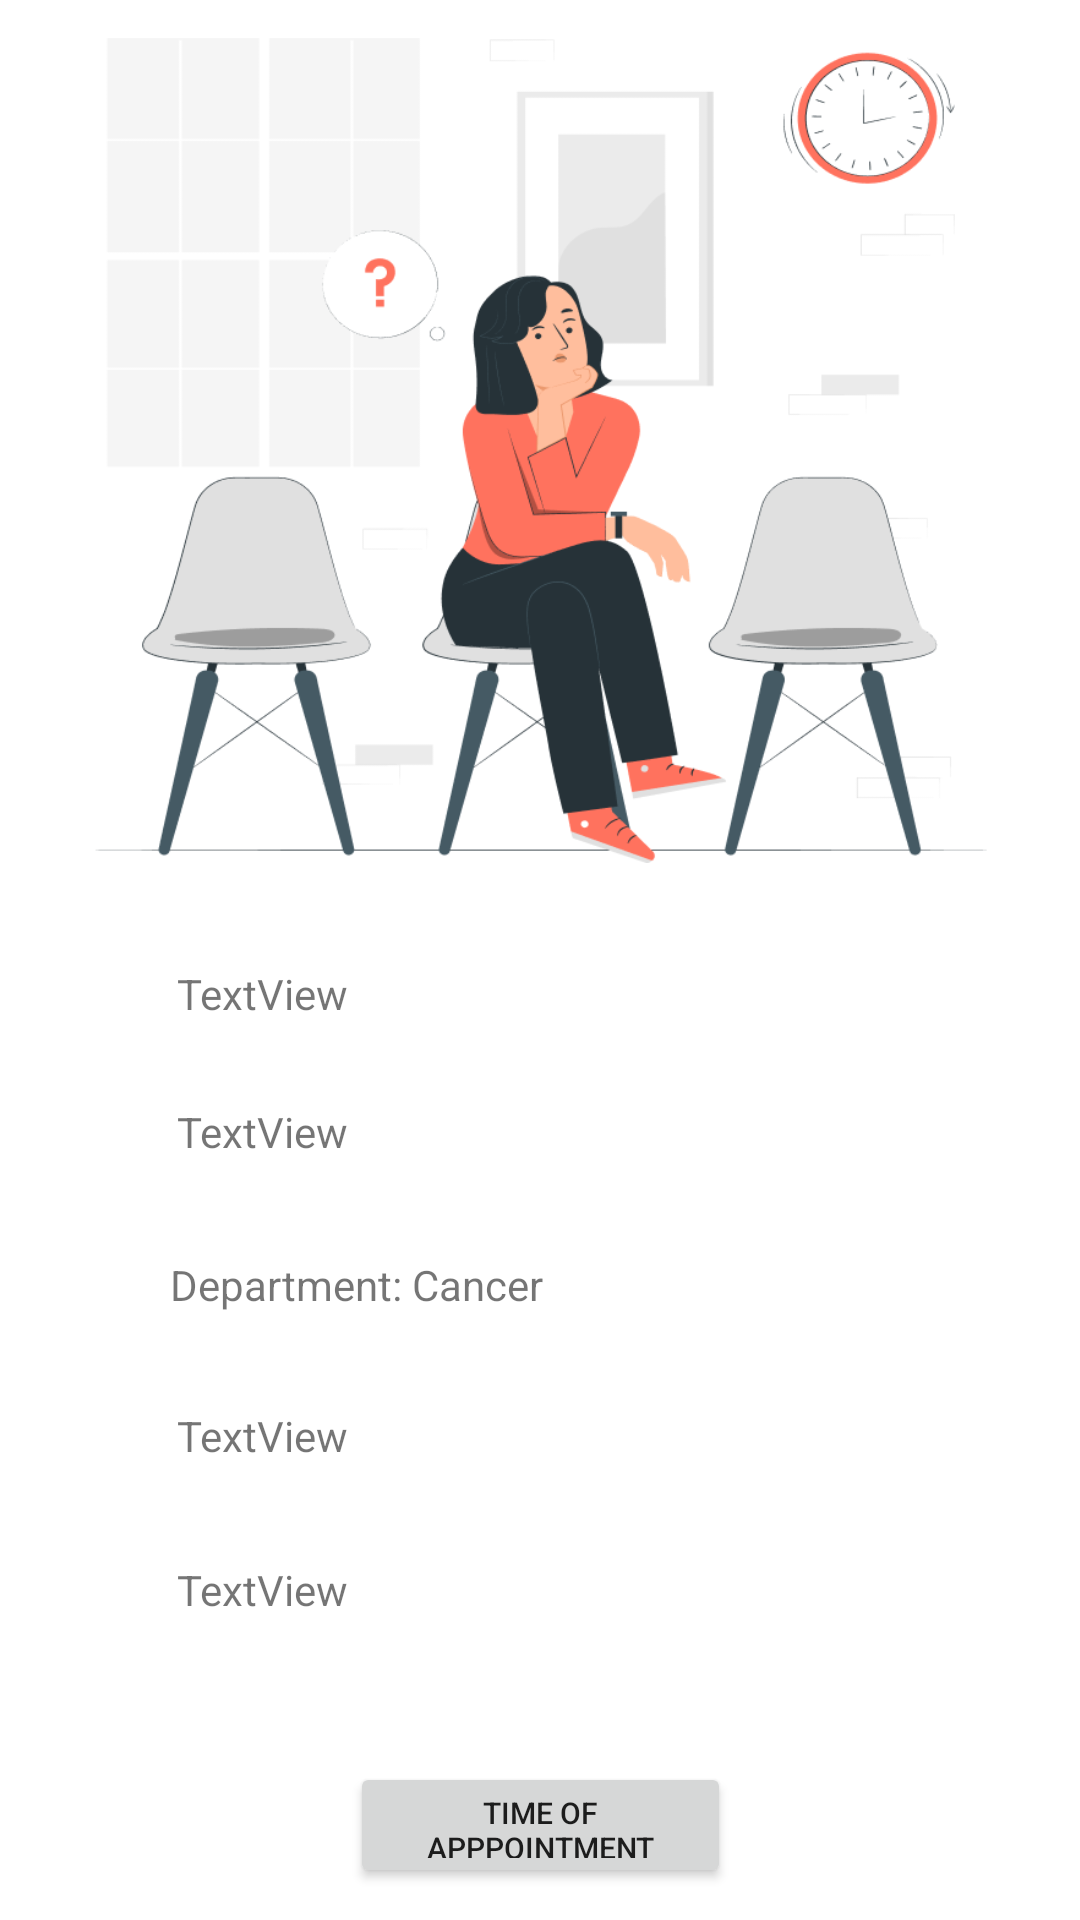

Here is an Android app screen rendered from its layout file. Give the layout XML and the strings, colors and styles it references.
<!-- AndroidManifest.xml: application theme Theme.MittalHospital -->
<!-- res/layout/activity_appointmentappr.xml -->
<?xml version="1.0" encoding="utf-8"?>
<androidx.constraintlayout.widget.ConstraintLayout xmlns:android="http://schemas.android.com/apk/res/android"
    xmlns:app="http://schemas.android.com/apk/res-auto"
    xmlns:tools="http://schemas.android.com/tools"
    android:layout_width="match_parent"
    android:layout_height="match_parent"
    tools:context=".MainActivity5">

    <TextView
        android:id="@+id/textView23"
        android:layout_width="wrap_content"
        android:layout_height="wrap_content"
        android:text="TextView"
        app:layout_constraintBottom_toBottomOf="parent"
        app:layout_constraintEnd_toEndOf="parent"
        app:layout_constraintHorizontal_bias="0.195"
        app:layout_constraintStart_toStartOf="parent"
        app:layout_constraintTop_toTopOf="parent"
        app:layout_constraintVertical_bias="0.518" />

    <TextView
        android:id="@+id/textView24"
        android:layout_width="wrap_content"
        android:layout_height="wrap_content"
        android:text="TextView"
        app:layout_constraintBottom_toBottomOf="parent"
        app:layout_constraintEnd_toEndOf="parent"
        app:layout_constraintHorizontal_bias="0.195"
        app:layout_constraintStart_toStartOf="parent"
        app:layout_constraintTop_toTopOf="parent"
        app:layout_constraintVertical_bias="0.592" />

    <TextView
        android:id="@+id/textView25"
        android:layout_width="wrap_content"
        android:layout_height="wrap_content"
        android:text="Department: Cancer"
        app:layout_constraintBottom_toBottomOf="parent"
        app:layout_constraintEnd_toEndOf="parent"
        app:layout_constraintHorizontal_bias="0.241"
        app:layout_constraintStart_toStartOf="parent"
        app:layout_constraintTop_toTopOf="parent"
        app:layout_constraintVertical_bias="0.674" />

    <TextView
        android:id="@+id/textView26"
        android:layout_width="wrap_content"
        android:layout_height="wrap_content"
        android:text="TextView"
        app:layout_constraintBottom_toBottomOf="parent"
        app:layout_constraintEnd_toEndOf="parent"
        app:layout_constraintHorizontal_bias="0.195"
        app:layout_constraintStart_toStartOf="parent"
        app:layout_constraintTop_toTopOf="parent"
        app:layout_constraintVertical_bias="0.755" />

    <TextView
        android:id="@+id/textView27"
        android:layout_width="wrap_content"
        android:layout_height="wrap_content"
        android:text="TextView"
        app:layout_constraintBottom_toBottomOf="parent"
        app:layout_constraintEnd_toEndOf="parent"
        app:layout_constraintHorizontal_bias="0.195"
        app:layout_constraintStart_toStartOf="parent"
        app:layout_constraintTop_toTopOf="parent"
        app:layout_constraintVertical_bias="0.838" />

    <ImageView
        android:id="@+id/imageView3"
        android:layout_width="307dp"
        android:layout_height="275dp"
        app:layout_constraintBottom_toBottomOf="parent"
        app:layout_constraintEnd_toEndOf="parent"
        app:layout_constraintStart_toStartOf="parent"
        app:layout_constraintTop_toTopOf="parent"
        app:layout_constraintVertical_bias="0.035"
        app:srcCompat="@drawable/pana" />

    <Button
        android:id="@+id/button6"
        android:layout_width="127dp"
        android:layout_height="42dp"
        android:onClick="timeofapp"
        android:text="Time of Apppointment"
        android:textSize="10sp"
        app:layout_constraintBottom_toBottomOf="parent"
        app:layout_constraintEnd_toEndOf="parent"
        app:layout_constraintStart_toStartOf="parent"
        app:layout_constraintTop_toTopOf="parent"
        app:layout_constraintVertical_bias="0.982" />

    <TextView
        android:id="@+id/textView30"
        android:layout_width="wrap_content"
        android:layout_height="wrap_content"
        android:text=""
        app:layout_constraintBottom_toBottomOf="parent"
        app:layout_constraintEnd_toEndOf="parent"
        app:layout_constraintStart_toStartOf="parent"
        app:layout_constraintTop_toTopOf="parent"
        app:layout_constraintVertical_bias="0.897" />

</androidx.constraintlayout.widget.ConstraintLayout>
<!-- resources referenced by this layout -->
<resources>
  <!-- drawable pana: png bitmap (drawable-v24, 56272 bytes) -->
  <style name="Theme.MittalHospital" parent="Theme.MaterialComponents.DayNight.DarkActionBar">
          
          <item name="colorPrimary">@color/purple_500</item>
          <item name="colorPrimaryVariant">@color/purple_700</item>
          <item name="colorOnPrimary">@color/white</item>
          
          <item name="colorSecondary">@color/teal_200</item>
          <item name="colorSecondaryVariant">@color/teal_700</item>
          <item name="colorOnSecondary">@color/black</item>
          
          <item name="android:statusBarColor" tools:targetApi="21">?attr/colorPrimaryVariant</item>
          
      </style>
  <!-- not gathered from this repository: default colours our renderer supplied (Android Studio template values) -->
  <color name="purple_500">#FF6200EE</color>
  <color name="purple_700">#FF3700B3</color>
  <color name="teal_200">#FF03DAC5</color>
  <color name="teal_700">#FF018786</color>
  <color name="black">#FF000000</color>
  <color name="white">#FFFFFFFF</color>
</resources>
